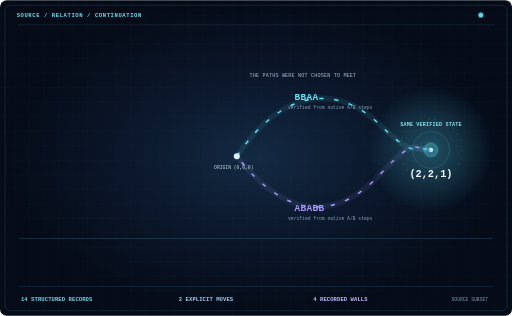
t = 0.00 s
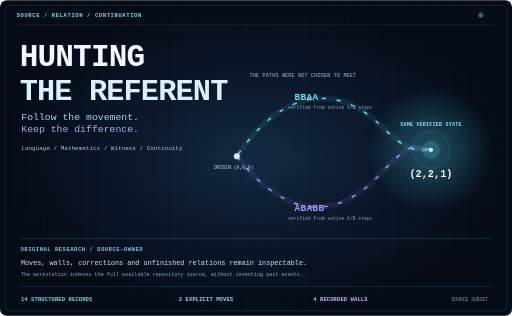
t = 2.20 s
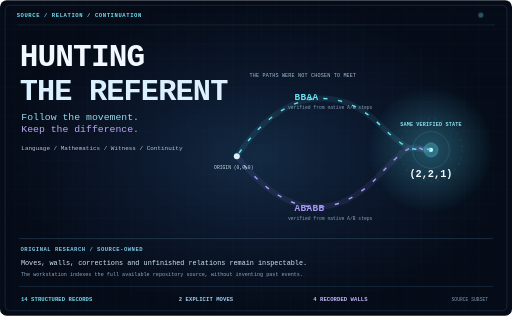
t = 3.33 s
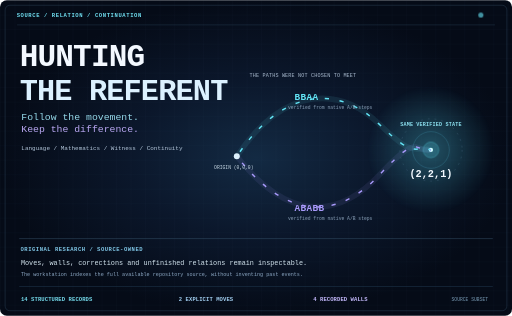
t = 4.45 s
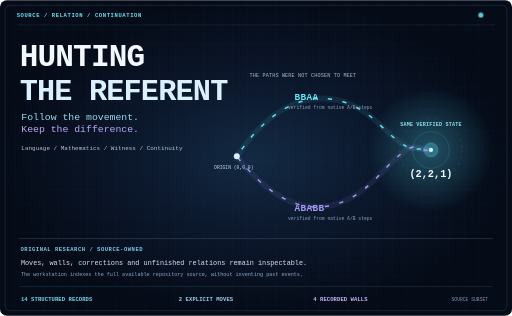
t = 6.70 s
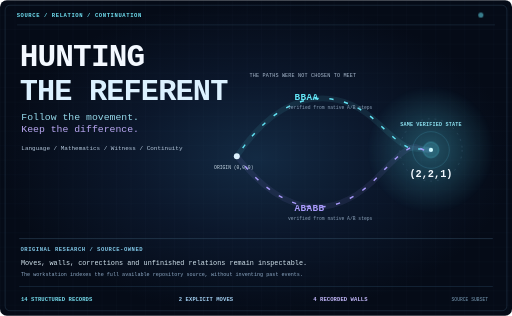
t = 7.83 s

The animated SVG that drew these frames (rendered in a browser with its animation timeline set to each time). Animation: 4 CSS @keyframes rules; frames cover the first 7.83 s, repeats indefinitely.

<svg xmlns="http://www.w3.org/2000/svg" width="1200" height="740" viewBox="0 0 1200 740" role="img" aria-labelledby="title desc"><title id="title">Hunting the Referent — witnessed paths through a mathematical world</title><desc id="desc">Finite source-verified paths BBAA and ABABB meet at [2, 2, 1]. Source-recorded research movements and walls follow the original workstation research observer. This is a finite mathematical observation, not a claim about all external sources.</desc><defs><radialGradient id="depth"><stop stop-color="#132A43"/><stop offset=".5" stop-color="#0B172B"/><stop offset="1" stop-color="#050B17"/></radialGradient><linearGradient id="trail"><stop stop-color="#3ECDE9" stop-opacity=".15"/><stop offset=".57" stop-color="#53E0F5"/><stop offset="1" stop-color="#A6EFFF"/></linearGradient><linearGradient id="violet"><stop stop-color="#7351D9" stop-opacity=".15"/><stop offset="1" stop-color="#B4A3FF"/></linearGradient><radialGradient id="glow"><stop stop-color="#5CE4FA" stop-opacity=".30"/><stop offset="1" stop-color="#5CE4FA" stop-opacity="0"/></radialGradient><pattern id="mesh" width="34" height="34" patternUnits="userSpaceOnUse"><path d="M34 0H0V34" stroke="#41607D" stroke-opacity=".14" fill="none"/></pattern></defs><style>text{font-family:ui-monospace,SFMono-Regular,Consolas,monospace}
    .signal{stroke-dasharray:10 25;animation:flow 5.1s linear infinite}
    .lower{animation-duration:7.3s;animation-delay:-2.2s}
    .endpoint{transform-origin:1010px 351px;animation:pulse 3.4s ease-in-out infinite}
    .horizon{animation:fade 6s ease-in-out infinite}
    .gridline{animation:fade 9s ease-in-out infinite}
    .reveal{animation:enter 1.25s cubic-bezier(.2,.7,.2,1) both}
    .delayed{animation-delay:.5s}
    @keyframes flow{to{stroke-dashoffset:-175}}
    @keyframes pulse{50%{opacity:.5;transform:scale(1.21)}}
    @keyframes fade{50%{opacity:.35}}
    @keyframes enter{from{opacity:0;transform:translateY(18px)}to{opacity:1;transform:translateY(0)}}
    @media(prefers-reduced-motion:reduce){*{animation:none!important;transform:none!important}}</style><rect width="1200" height="740" rx="16" fill="url(#depth)"/><rect width="1200" height="740" rx="16" fill="url(#mesh)"/><rect x="12" y="12" width="1176" height="716" rx="11" fill="none" stroke="#41627D" stroke-opacity=".7"/><path d="M40 58H1160" stroke="#37566D" opacity=".7"/><text x="39" y="39" font-size="13" fill="#70DFF1" font-weight="bold" letter-spacing="1.4" text-anchor="start">SOURCE  /  RELATION  /  CONTINUATION</text><circle class="horizon" cx="1127" cy="35" r="6" fill="#61D8E9"/><g class="reveal"><text x="46" y="155" font-size="73" fill="#F3F8FF" font-weight="bold" letter-spacing="-2" text-anchor="start">HUNTING</text><text x="46" y="233" font-size="71" fill="#DCF1FF" font-weight="bold" letter-spacing="-2" text-anchor="start">THE REFERENT</text><text x="50" y="281" font-size="23" fill="#96D9E9" font-weight="normal" letter-spacing="0" text-anchor="start">Follow the movement.</text><text x="50" y="310" font-size="23" fill="#B9A7F2" font-weight="normal" letter-spacing="0" text-anchor="start">Keep the difference.</text><text x="50" y="351" font-size="14" fill="#B2C5D9" font-weight="normal" letter-spacing="0" text-anchor="start">Language / Mathematics / Witness / Continuity</text></g><circle cx="1010" cy="351" r="150" fill="url(#glow)"/><circle cx="1010" cy="351" r="73" fill="none" stroke="#46677F" stroke-dasharray="4 12"/><circle cx="1010" cy="351" r="43" fill="none" stroke="#5BC7EA" stroke-opacity=".43"/><circle class="endpoint" cx="1010" cy="351" r="16" fill="#5DD8EC" fill-opacity=".28" stroke="#59DCED"/><circle cx="1010" cy="351" r="5" fill="#D3FDFF"/><text x="1010" y="294" font-size="12" fill="#8BDFEE" font-weight="bold" letter-spacing="0.4" text-anchor="middle">SAME VERIFIED STATE</text><text x="1010" y="414" font-size="24" fill="#F3F9FF" font-weight="bold" letter-spacing="0" text-anchor="middle">(2,2,1)</text><text x="710" y="180" font-size="12" fill="#ABBCD0" font-weight="normal" letter-spacing="0.4" text-anchor="middle">THE PATHS WERE NOT CHOSEN TO MEET</text><path d="M555 366C670 195 800 205 888 290S966 340 1010 351" fill="none" stroke="#62E4F5" stroke-width="13" stroke-opacity=".09"/><path class="signal " d="M555 366C670 195 800 205 888 290S966 340 1010 351" fill="none" stroke="#62E4F5" stroke-width="3.4"/><text x="690" y="235" font-size="22" fill="#62E4F5" font-weight="bold" letter-spacing="1" text-anchor="start">BBAA</text><text x="675" y="255" font-size="11" fill="#899FB7" font-weight="normal" letter-spacing="0" text-anchor="start">verified from native A/B steps</text><path d="M555 366C675 520 793 514 891 408S973 362 1010 351" fill="none" stroke="#A899FA" stroke-width="13" stroke-opacity=".09"/><path class="signal lower" d="M555 366C675 520 793 514 891 408S973 362 1010 351" fill="none" stroke="#A899FA" stroke-width="3.4"/><text x="690" y="494" font-size="22" fill="#A899FA" font-weight="bold" letter-spacing="1" text-anchor="start">ABABB</text><text x="675" y="516" font-size="11" fill="#899FB7" font-weight="normal" letter-spacing="0" text-anchor="start">verified from native A/B steps</text><circle cx="555" cy="366" r="7" fill="#DCF0FC"/><text x="548" y="396" font-size="11" fill="#C9DAE6" font-weight="normal" letter-spacing="0" text-anchor="middle">ORIGIN (0,0,0)</text><path d="M45 559H1155" stroke="#40607A"/><g class="reveal delayed"><text x="48" y="589" font-size="13" fill="#80C7E7" font-weight="bold" letter-spacing="1.2" text-anchor="start">ORIGINAL RESEARCH  /  SOURCE-OWNED</text><text x="49" y="621" font-size="16" fill="#D3E4EE" font-weight="normal" letter-spacing="0" text-anchor="start">Moves, walls, corrections and unfinished relations remain inspectable.</text><text x="49" y="647" font-size="12" fill="#8DA8C4" font-weight="normal" letter-spacing="0" text-anchor="start">The workstation indexes the full available repository source, without inventing past events.</text></g><path d="M45 671H1155" stroke="#29475E"/><text x="49" y="706" font-size="13" fill="#74D9EA" font-weight="bold" letter-spacing="0.2" text-anchor="start">14 STRUCTURED RECORDS</text><text x="419" y="706" font-size="13" fill="#A2CFF1" font-weight="bold" letter-spacing="0.2" text-anchor="start">2 EXPLICIT MOVES</text><text x="734" y="706" font-size="13" fill="#C2B7FA" font-weight="bold" letter-spacing="0.2" text-anchor="start">4 RECORDED WALLS</text><text x="1144" y="706" font-size="11" fill="#789AB4" font-weight="normal" letter-spacing="0" text-anchor="end">SOURCE SUBSET</text></svg>
